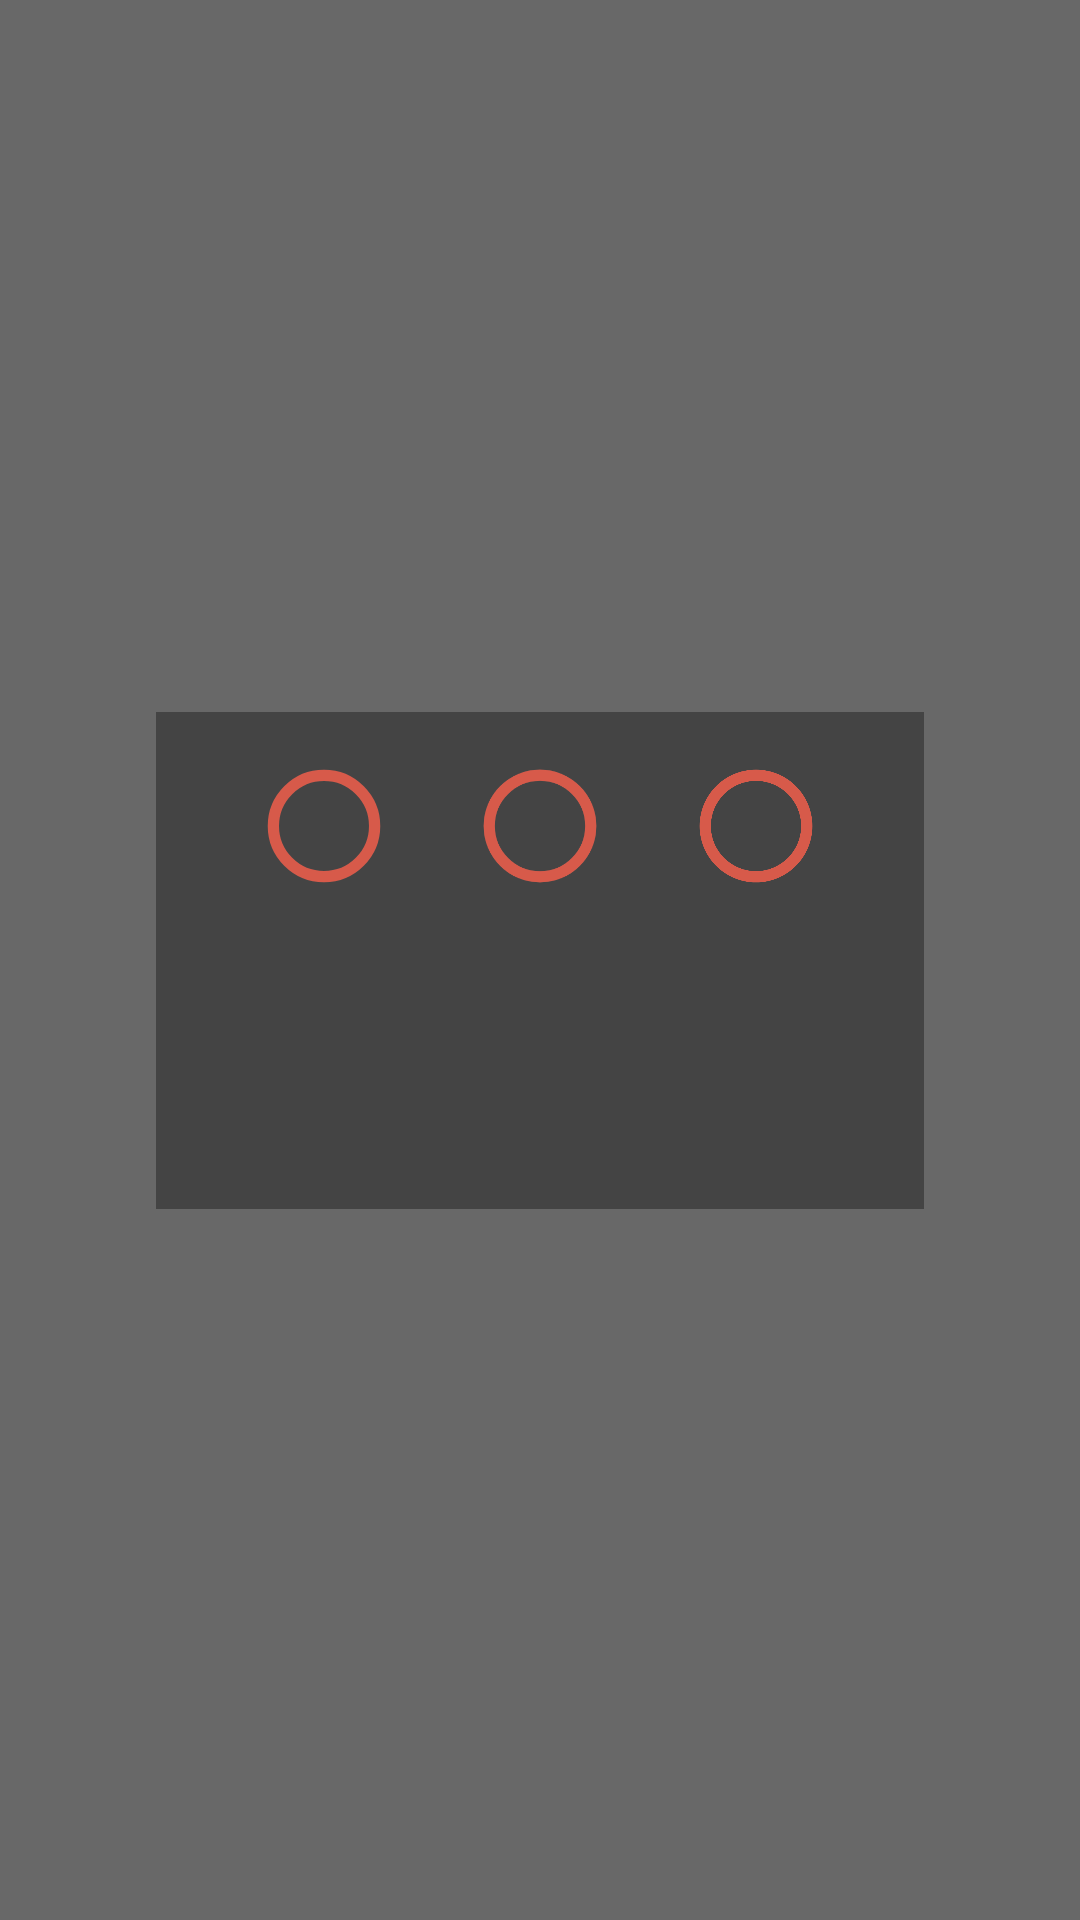

Write the Android layout XML for this screen, with the resource values it uses.
<!-- AndroidManifest.xml: activity theme Theme.AppCompat.Translucent -->
<!-- res/layout/activity_confirm.xml -->
<?xml version="1.0" encoding="utf-8"?>

<android.support.constraint.ConstraintLayout xmlns:android="http://schemas.android.com/apk/res/android"
    xmlns:app="http://schemas.android.com/apk/res-auto"
    xmlns:tools="http://schemas.android.com/tools"
    android:layout_width="match_parent"
    android:layout_height="match_parent"
    tools:context=".ConfirmActivity">

    <LinearLayout
        android:layout_width="wrap_content"
        android:layout_height="wrap_content"
        android:layout_marginBottom="8dp"
        android:layout_marginEnd="8dp"
        android:layout_marginStart="8dp"
        android:layout_marginTop="8dp"
        android:background="@color/colorGray"
        android:orientation="vertical"
        app:layout_constraintBottom_toBottomOf="parent"
        app:layout_constraintEnd_toEndOf="parent"
        app:layout_constraintStart_toStartOf="parent"
        app:layout_constraintTop_toTopOf="parent">

        <LinearLayout
            android:layout_width="match_parent"
            android:layout_height="wrap_content"
            android:background="@android:color/transparent"
            android:orientation="horizontal">

            <RadioButton
                android:id="@+id/checkButton1"
                android:background="@android:color/transparent"
                android:buttonTint="@color/colorAccent"
                android:layout_width="wrap_content"
                android:layout_height="wrap_content"
                android:layout_marginBottom="22dp"
                android:layout_marginLeft="40dp"
                android:layout_marginTop="22dp"
                android:layout_weight="1"
                android:scaleX="1.88"
                android:scaleY="1.88" />

            <RadioButton
                android:id="@+id/checkButton2"
                android:background="@android:color/transparent"
                android:buttonTint="@color/colorAccent"
                android:layout_width="wrap_content"
                android:layout_height="wrap_content"
                android:layout_marginBottom="22dp"
                android:layout_marginLeft="40dp"
                android:layout_marginTop="22dp"
                android:layout_weight="1"
                android:scaleX="1.88"
                android:scaleY="1.88" />

            <RadioButton
                android:id="@+id/checkButton3"
                android:background="@android:color/transparent"
                android:buttonTint="@color/colorAccent"
                android:layout_width="wrap_content"
                android:layout_height="wrap_content"
                android:layout_marginBottom="22dp"
                android:layout_marginLeft="40dp"
                android:layout_marginRight="40dp"
                android:layout_marginTop="22dp"
                android:layout_weight="1"
                android:scaleX="1.88"
                android:scaleY="1.88" />

        </LinearLayout>

        <Button
            android:id="@+id/buttonConfirm"
            android:layout_width="match_parent"
            android:layout_height="wrap_content"
            android:layout_marginTop="-8dp"
            android:layout_marginLeft="10dp"
            android:layout_marginRight="10dp"
            android:backgroundTint="@color/colorAccent"
            android:text="Confirm"
            android:enabled="false"
            android:visibility="invisible" />

        <Button
            android:id="@+id/buttonCancel"
            android:layout_width="match_parent"
            android:layout_height="wrap_content"
            android:layout_marginBottom="5dp"
            android:layout_marginLeft="10dp"
            android:layout_marginRight="10dp"
            android:layout_marginTop="-4dp"
            android:backgroundTint="@color/colorPrimary"
            android:textColor="@color/colorWhite"
            android:text="Cancel"
            android:visibility="invisible" />
    </LinearLayout>
</android.support.constraint.ConstraintLayout>
<!-- resources referenced by this layout -->
<resources>
  <color name="colorAccent">#d75a4a</color>
  <color name="colorGray">#444444</color>
  <color name="colorPrimary">#00577c</color>
  <color name="colorWhite">#FFFFFF</color>
  <style name="Theme.AppCompat.Translucent" parent="Theme.AppCompat.Light.DarkActionBar">
          <item name="android:windowActionBar">false</item>
          <item name="android:windowNoTitle">true</item>
          <item name="android:background">#33000000 </item>
          <item name="android:windowBackground">@android:color/transparent</item>
          <item name="android:colorBackgroundCacheHint">@null</item>
          <item name="android:windowIsTranslucent">true</item>
          <item name="android:windowAnimationStyle">@android:style/Animation</item>
  
          <item name="android:windowTranslucentStatus">true</item>
          <item name="android:windowTranslucentNavigation">true</item>
      </style>
</resources>
